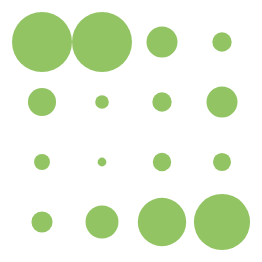
D3 v4 page, settled after 360 driven frames (6 s of simulated time); the page loaded 1 data file(s).


      d3.csv("../data/nodelist.csv", makeAGrid);
      
      function makeAGrid(data) {
    	  
        var scale = d3.scaleLinear().domain([0,5]).range([100,400]);
        var salaryScale = d3.scaleLinear().domain([0,300000]).range([1,30]).clamp(true);
        
        var grid = d3.gridLayout();
        var griddedData = grid(data);

        d3.select("svg").selectAll("circle")
          .data(griddedData)
          .enter()
          .append("circle")
            .attr("cx", d => scale(d.x))
            .attr("cy", d => scale(d.y))
            .attr("r", d => salaryScale(d.salary))
            .style("fill", "#93C464");
      }
    
// ── d3.grid_02.js
d3.gridLayout = () => {
	
  function processGrid(data) {
	  
    var rows = Math.ceil(Math.sqrt(data.length));
    var columns = rows;
    var cell = 0;
    
    for (var i = 0; i < rows; i++) {
      for (var j = 0; j < columns; j++) {
        if (data[cell]) {
          data[cell].x = j;
          data[cell].y = i;
          cell++;
        }
        else {
          break;
        }
      }
    }
    return data;
  }

  return processGrid;
  
};


### data: ../data/nodelist.csv
id, role, salary
Irene, manager, 300000
Zan, manager, 380000
Jim, employee, 150000
Susie, employee, 90000
Kai, employee, 135000
Shirley, employee, 60000
Erik, employee, 90000
Shelby, employee, 150000
Tony, employee, 72000
Fil, employee, 35000
Adam, employee, 85000
Ian, employee, 83000
Miles, employee, 99000
Sarah, employee, 160000
Nadieh, contractor, 240000
Hajra, contractor, 280000